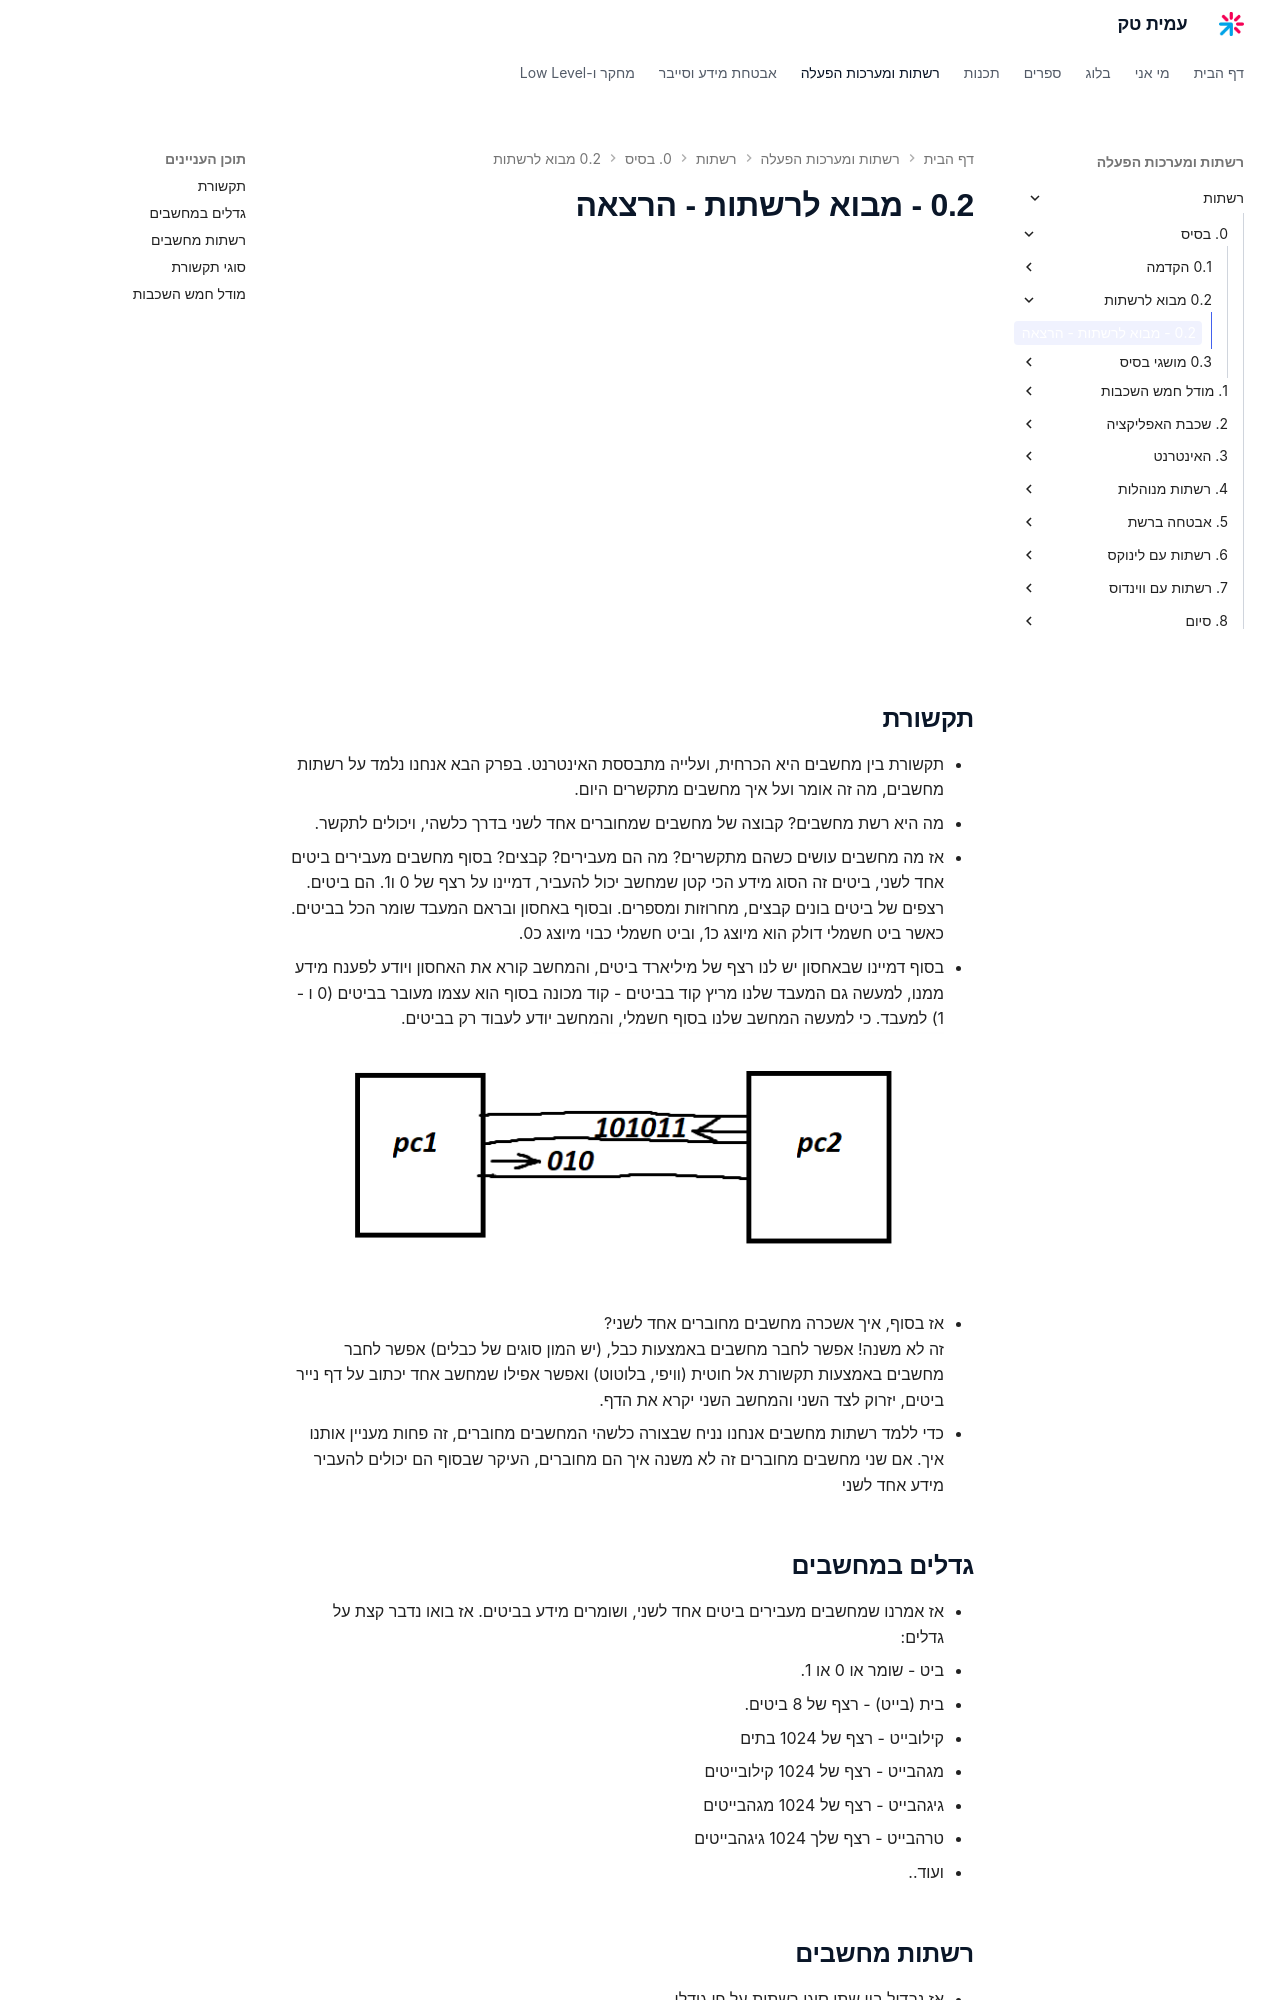

repository: AmitPinchasi/amittech · page: רשתות/0. בסיס/0.2 - מבוא לרשתות/0.2 - מבוא לרשתות - הרצאה/index.html · generator: mkdocs

<div style="position: relative; padding-bottom: 56.25%; height: 0; overflow: hidden; margin-bottom: 20px;">
  <iframe src="https://www.youtube.com/embed/AV8poY7mfe8" style="position: absolute; top: 0; left: 0; width: 100%; height: 100%; border: 0;" allowfullscreen></iframe>
</div>

## תקשורת
- תקשורת בין מחשבים היא הכרחית, ועלייה מתבססת האינטרנט. בפרק הבא אנחנו נלמד על רשתות מחשבים, מה זה אומר ועל איך מחשבים מתקשרים היום. 
- מה היא רשת מחשבים? קבוצה של מחשבים שמחוברים אחד לשני בדרך כלשהי, ויכולים לתקשר. 
- אז מה מחשבים עושים כשהם מתקשרים? מה הם מעבירים? קבצים? בסוף מחשבים מעבירים ביטים אחד לשני, ביטים זה הסוג מידע הכי קטן שמחשב יכול להעביר, דמיינו על רצף של 0 ו1. הם ביטים. רצפים של ביטים בונים קבצים, מחרוזות ומספרים. ובסוף באחסון ובראם המעבד שומר הכל בביטים. כאשר ביט חשמלי דולק הוא מיוצג כ1, וביט חשמלי כבוי מיוצג כ0.
- בסוף דמיינו שבאחסון יש לנו רצף של מיליארד ביטים, והמחשב קורא את האחסון ויודע לפענח מידע ממנו, למעשה גם המעבד שלנו מריץ קוד בביטים - קוד מכונה בסוף הוא עצמו מעובר בביטים (0 ו - 1) למעבד. כי למעשה המחשב שלנו בסוף חשמלי, והמחשב יודע לעבוד רק בביטים.
![דיאגרמה: pc1 ו-pc2 מחליפים רצפי ביטים (010, 101011) ביניהם דרך חיבור, ממחישה שמחשבים מתקשרים על ידי העברת ביטים](../../../images/Pasted image 20240702183603.png)
- אז בסוף, איך אשכרה מחשבים מחוברים אחד לשני?
  זה לא משנה! אפשר לחבר מחשבים באמצעות כבל, (יש המון סוגים של כבלים) אפשר לחבר מחשבים באמצעות תקשורת אל חוטית (וויפי, בלוטוט) ואפשר אפילו שמחשב אחד יכתוב על דף נייר ביטים, יזרוק לצד השני והמחשב השני יקרא את הדף.
  - כדי ללמד רשתות מחשבים אנחנו נניח שבצורה כלשהי המחשבים מחוברים, זה פחות מעניין אותנו איך. אם שני מחשבים מחוברים זה לא משנה איך הם מחוברים, העיקר שבסוף הם יכולים להעביר מידע אחד לשני

## גדלים במחשבים
- אז אמרנו שמחשבים מעבירים ביטים אחד לשני, ושומרים מידע בביטים. אז בואו נדבר קצת על גדלים:
- ביט - שומר או 0 או 1.
- בית (בייט) - רצף של 8 ביטים.
- קילובייט - רצף של 1024 בתים
- מגהבייט - רצף של 1024 קילובייטים
- גיגהבייט - רצף של 1024 מגהבייטים
- טרהבייט - רצף שלך 1024 גיגהבייטים
- ועוד..
